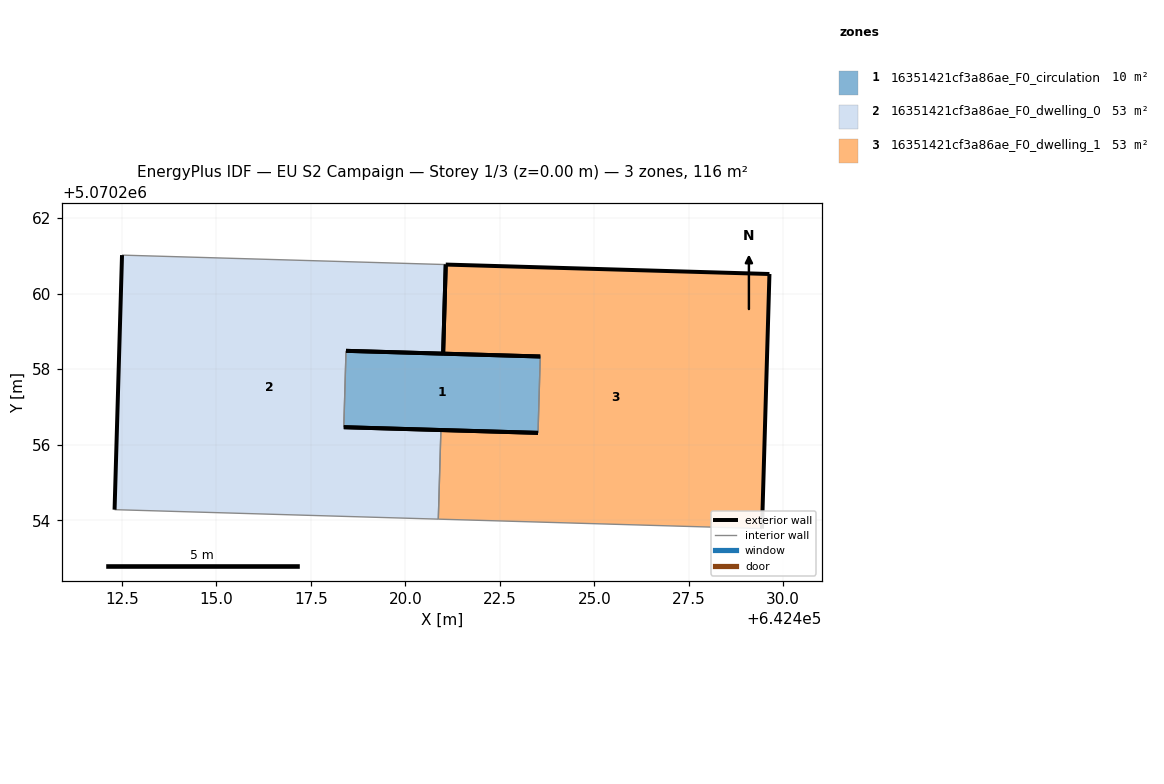
=== STOREY PLAN SPEC (per zone: floor XY polygon, exterior-wall plan segments, windows/doors) ===
zone 1: 16351421cf3a86ae_F0_circulation  (10.4 m²)
  floor: (642423.51, 5070256.31) (642423.57, 5070258.33) (642418.43, 5070258.48) (642418.37, 5070256.46)
  exterior wall: (642423.51, 5070256.31) – (642418.37, 5070256.46)  [5.1 m]
  exterior wall: (642418.43, 5070258.48) – (642421.00, 5070258.41)  [2.6 m]
  exterior wall: (642421.00, 5070258.41) – (642423.57, 5070258.33)  [2.6 m]
  interior walls: 2
zone 2: 16351421cf3a86ae_F0_dwelling_0  (52.6 m²)
  floor: (642420.87, 5070254.03) (642420.94, 5070256.39) (642418.37, 5070256.46) (642418.43, 5070258.48) (642421.00, 5070258.41) (642421.07, 5070260.77) (642412.50, 5070261.02) (642412.31, 5070254.28)
  exterior wall: (642418.37, 5070256.46) – (642420.94, 5070256.39)  [2.6 m]
  exterior wall: (642412.31, 5070254.28) – (642412.50, 5070261.02)  [6.7 m]
  exterior wall: (642421.07, 5070260.77) – (642421.00, 5070258.41)  [2.4 m]
  exterior wall: (642421.00, 5070258.41) – (642418.43, 5070258.48)  [2.6 m]
  interior walls: 4
zone 3: 16351421cf3a86ae_F0_dwelling_1  (52.6 m²)
  floor: (642429.44, 5070253.78) (642429.64, 5070260.52) (642421.07, 5070260.77) (642421.00, 5070258.41) (642423.57, 5070258.33) (642423.51, 5070256.31) (642420.94, 5070256.39) (642420.87, 5070254.03)
  exterior wall: (642420.94, 5070256.39) – (642423.51, 5070256.31)  [2.6 m]
  exterior wall: (642421.07, 5070260.77) – (642429.64, 5070260.52)  [8.6 m]
  exterior wall: (642429.64, 5070260.52) – (642429.44, 5070253.78)  [6.7 m]
  exterior wall: (642421.00, 5070258.41) – (642421.07, 5070260.77)  [2.4 m]
  exterior wall: (642423.57, 5070258.33) – (642421.00, 5070258.41)  [2.6 m]
  interior walls: 3

=== DERIVED (storey summary) ===
Building: EU S2 Campaign
Storey: 1 of 3  (floor level z = 0.00 m)
Storey gross floor area: 115.5 m²
Zones on this storey: 3
  - 16351421cf3a86ae_F0_circulation: floor 10.4 m²; exterior wall 10.3 m (30.9 m²); WWR 0.0%
  - 16351421cf3a86ae_F0_dwelling_0: floor 52.6 m²; exterior wall 14.2 m (42.7 m²); WWR 0.0%
  - 16351421cf3a86ae_F0_dwelling_1: floor 52.6 m²; exterior wall 22.8 m (68.4 m²); WWR 0.0%
Zone adjacency (shared interzone walls):
  - 16351421cf3a86ae_F0_circulation ↔ 16351421cf3a86ae_F0_dwelling_0
  - 16351421cf3a86ae_F0_circulation ↔ 16351421cf3a86ae_F0_dwelling_1
  - 16351421cf3a86ae_F0_dwelling_0 ↔ 16351421cf3a86ae_F0_dwelling_1